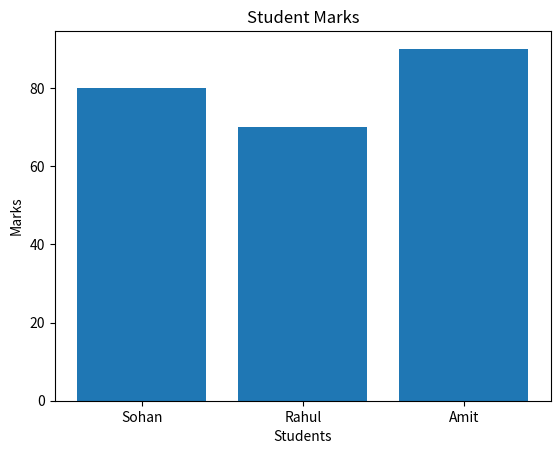

Generate this figure with matplotlib:
import matplotlib.pyplot as plt

students = ["Sohan", "Rahul", "Amit"]

marks = [80, 70, 90]

plt.bar(students, marks)

plt.title("Student Marks")

plt.xlabel("Students")

plt.ylabel("Marks")

plt.show()
